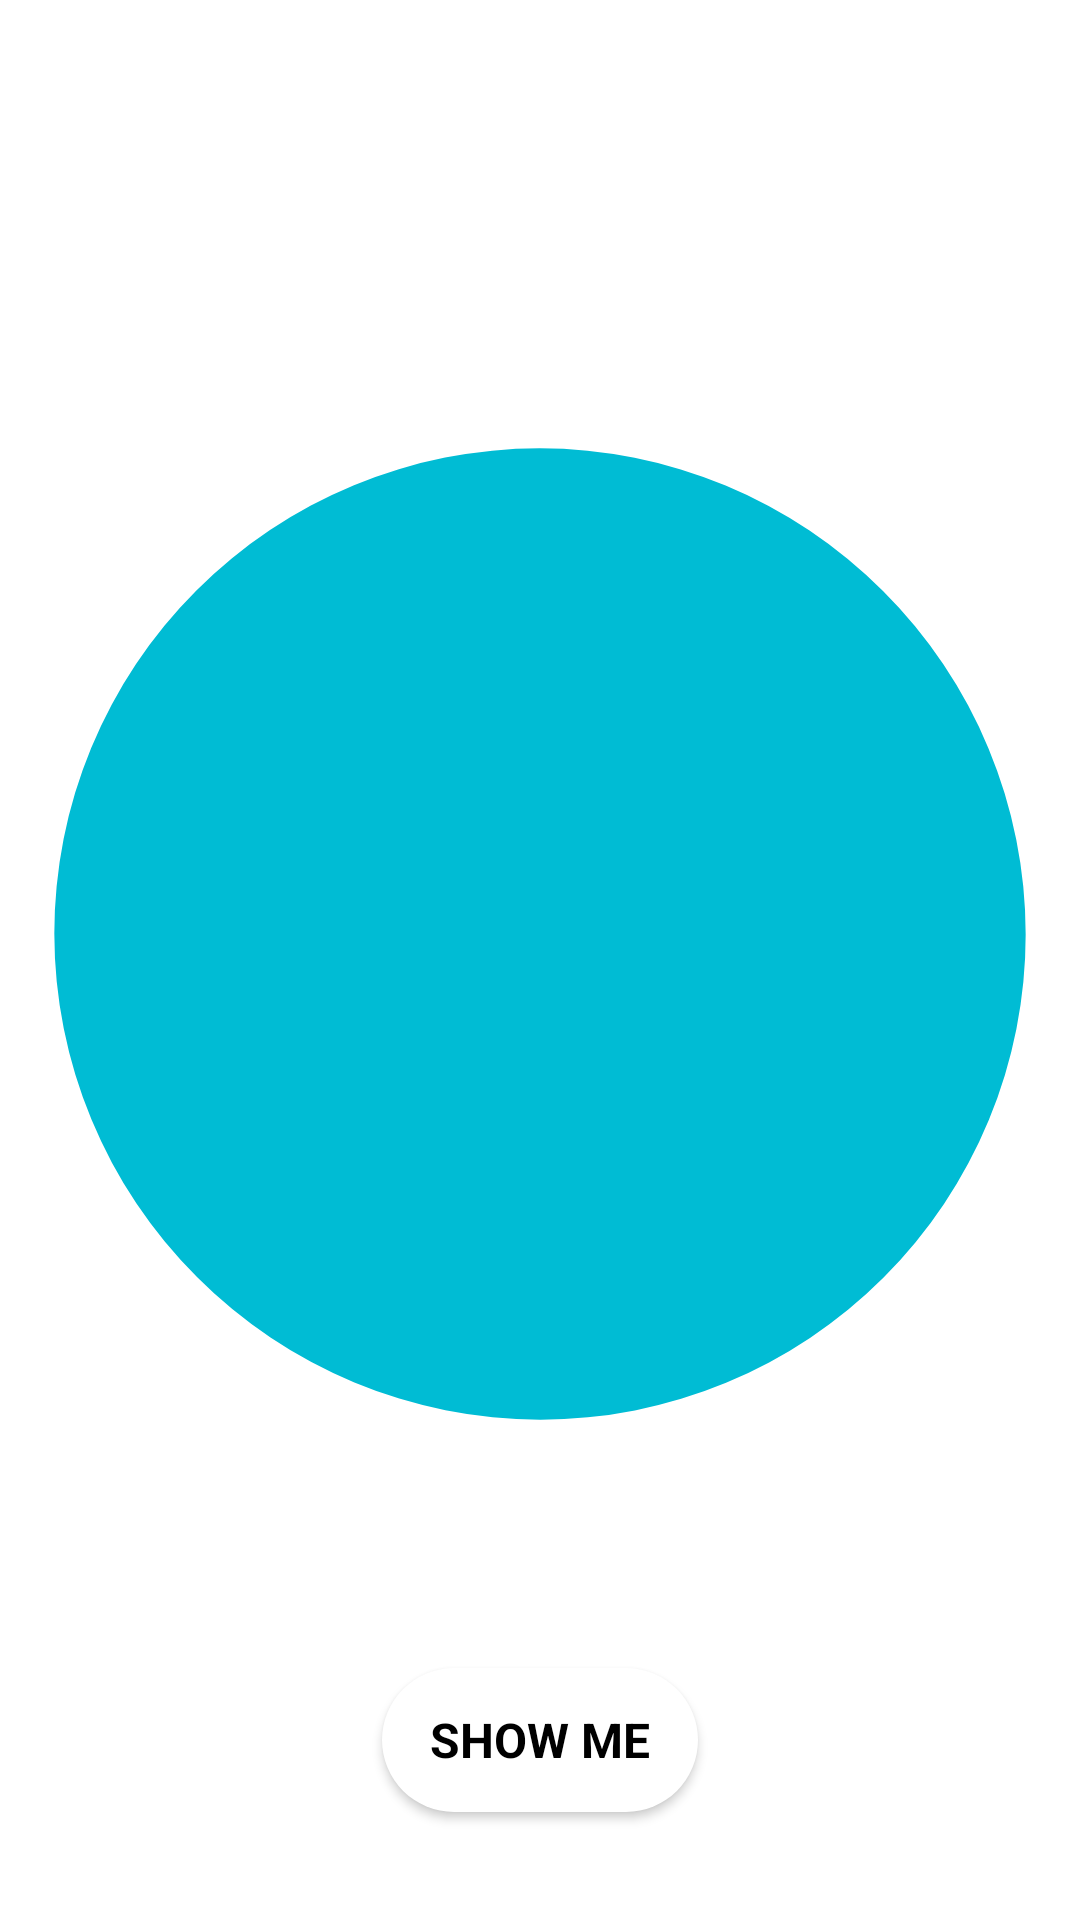

Write the Android layout XML for this screen, with the resource values it uses.
<!-- AndroidManifest.xml: application theme AppTheme.NoActionBar -->
<!-- res/layout/fragment_splash.xml -->
<?xml version="1.0" encoding="utf-8"?>
<layout xmlns:android="http://schemas.android.com/apk/res/android"
    xmlns:app="http://schemas.android.com/apk/res-auto"
    xmlns:tools="http://schemas.android.com/tools">

    <data>

        <variable
            name="viewModel"
            type="com.sudhakar.app.weatherapp.ui.splash.SplashFragmentViewModel" />
    </data>

    <RelativeLayout
        android:id="@+id/rootView"
        android:layout_width="match_parent"
        android:layout_height="match_parent"
        android:background="@drawable/splash_bg"
        android:fitsSystemWindows="true"
        tools:context=".ui.splash.SplashFragment">


        <RelativeLayout
            android:id="@+id/relativeLogo"
            android:layout_width="match_parent"
            android:layout_height="wrap_content"
            android:layout_alignParentBottom="true"
            android:layout_marginBottom="100dp">

            <ImageView
                android:id="@+id/imageViewEllipse"
                android:layout_width="match_parent"
                android:layout_height="wrap_content"
                android:scaleType="centerCrop"
                android:src="@drawable/ic_splash_bg_ellipse" />

            <ImageView
                android:id="@+id/imageViewBigCloud"
                android:layout_width="200dp"
                android:layout_height="200dp"
                android:backgroundTint="@color/cyan"
                android:layout_centerInParent="true"
                android:src="@drawable/a02d_svg" />
        </RelativeLayout>


        <com.google.android.material.button.MaterialButton
            android:id="@+id/buttonExplore"
            android:layout_width="wrap_content"
            android:layout_height="60dp"
            android:layout_alignParentBottom="true"
            android:layout_centerHorizontal="true"
            android:layout_marginBottom="30dp"
            android:elevation="2dp"
            android:gravity="center"
            android:paddingStart="60dp"
            android:paddingEnd="60dp"
            android:text="@string/explore"
            android:textAllCaps="true"
            android:textAppearance="@style/AppTheme"
            android:textColor="@android:color/black"
            android:textSize="@dimen/text_size_16sp"
            android:textStyle="bold"
            app:backgroundTint="@color/white"
            app:cornerRadius="24dp" />

    </RelativeLayout>
</layout>
<!-- resources referenced by this layout -->
<resources>
  <color name="cyan">#00BCD4</color>
  <color name="white">#FFFFFF</color>
  <dimen name="text_size_16sp">16sp</dimen>
  <!-- drawable ic_splash_bg_ellipse (drawable) -->
  <vector xmlns:android="http://schemas.android.com/apk/res/android"
      android:width="457.24dp"
      android:height="457.24dp"
      android:viewportWidth="457.24"
      android:viewportHeight="457.24">
    <path
        android:pathData="M228.62,228.62m-114.31,114.31a161.659,161.659 90,1 1,228.62 -228.62a161.659,161.659 90,1 1,-228.62 228.62"
        android:fillColor="#00BCD4"/>
  </vector>
  <string name="explore">Show Me</string>
  <style name="AppTheme" parent="Theme.MaterialComponents.Light">
          <item name="colorPrimary">@color/colorPrimary</item>
          <item name="colorPrimaryDark">@color/colorPrimaryDark</item>
          <item name="colorAccent">@color/colorAccent</item>
  
      </style>
  <style name="AppTheme.NoActionBar">
          <item name="windowActionBar">false</item>
          <item name="windowNoTitle">true</item>
          <item name="android:windowDrawsSystemBarBackgrounds">true</item>
          <item name="android:statusBarColor">@android:color/transparent</item>
      </style>
  <color name="colorPrimary">#3F51B5</color>
  <color name="colorPrimaryDark">#303F9F</color>
  <color name="colorAccent">#FF4081</color>
</resources>
